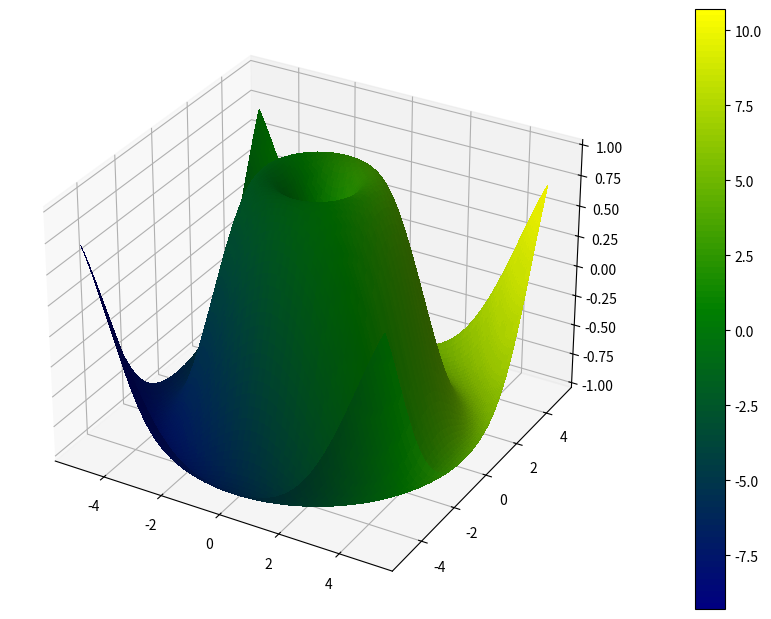

Python code for this plot:
#!/usr/bin/env python3
# -*- coding: utf-8 -*-
"""
Created on Sat Jul  6 01:33:23 2024

@author: g
"""
import matplotlib.pyplot as plt
from mpl_toolkits.mplot3d import Axes3D
import numpy as np
from matplotlib.colors import LinearSegmentedColormap, Normalize
from matplotlib.cm import ScalarMappable

# Create some data
x = np.linspace(-5, 5, 100)
y = np.linspace(-5, 5, 100)
x, y = np.meshgrid(x, y)
z = np.sin(np.sqrt(x**2 + y**2))

# Calculate the sum of x, y, and z values at each grid point
sum_xyz = x + y + z

# Define a custom colormap
colors = [(0, 0, 0.5), (0, 0.5, 0), (1, 1, 0)]  # Dark blue to green to yellow
n_bins = 100  # Number of bins in the colormap

# Create the colormap
cmap_name = 'my_custom_cmap'
cm = LinearSegmentedColormap.from_list(cmap_name, colors, N=n_bins)

# Normalize the sum values to 0-1 range
norm = Normalize(vmin=sum_xyz.min(), vmax=sum_xyz.max())
normalized_values = norm(sum_xyz)

# Map the normalized values to colors
facecolors = cm(normalized_values)

# Create a figure with a specific size
fig = plt.figure(figsize=(10, 8))

# Add a 3D subplot with specific location and size
ax = fig.add_axes([0.1, 0.1, 0.75, 0.75], projection='3d')  # [left, bottom, width, height]

# Plot the surface with the custom colormap
surf = ax.plot_surface(x, y, z, facecolors=facecolors, rstride=1, cstride=1, linewidth=0, antialiased=False)

# Add a color bar
sm = ScalarMappable(cmap=cm, norm=norm)
sm.set_array(sum_xyz)
cbar_ax = fig.add_axes([0.86, 0.1, 0.03, 0.75])  # [left, bottom, width, height]
fig.colorbar(sm, cax=cbar_ax)

# Show the plot
plt.show()
